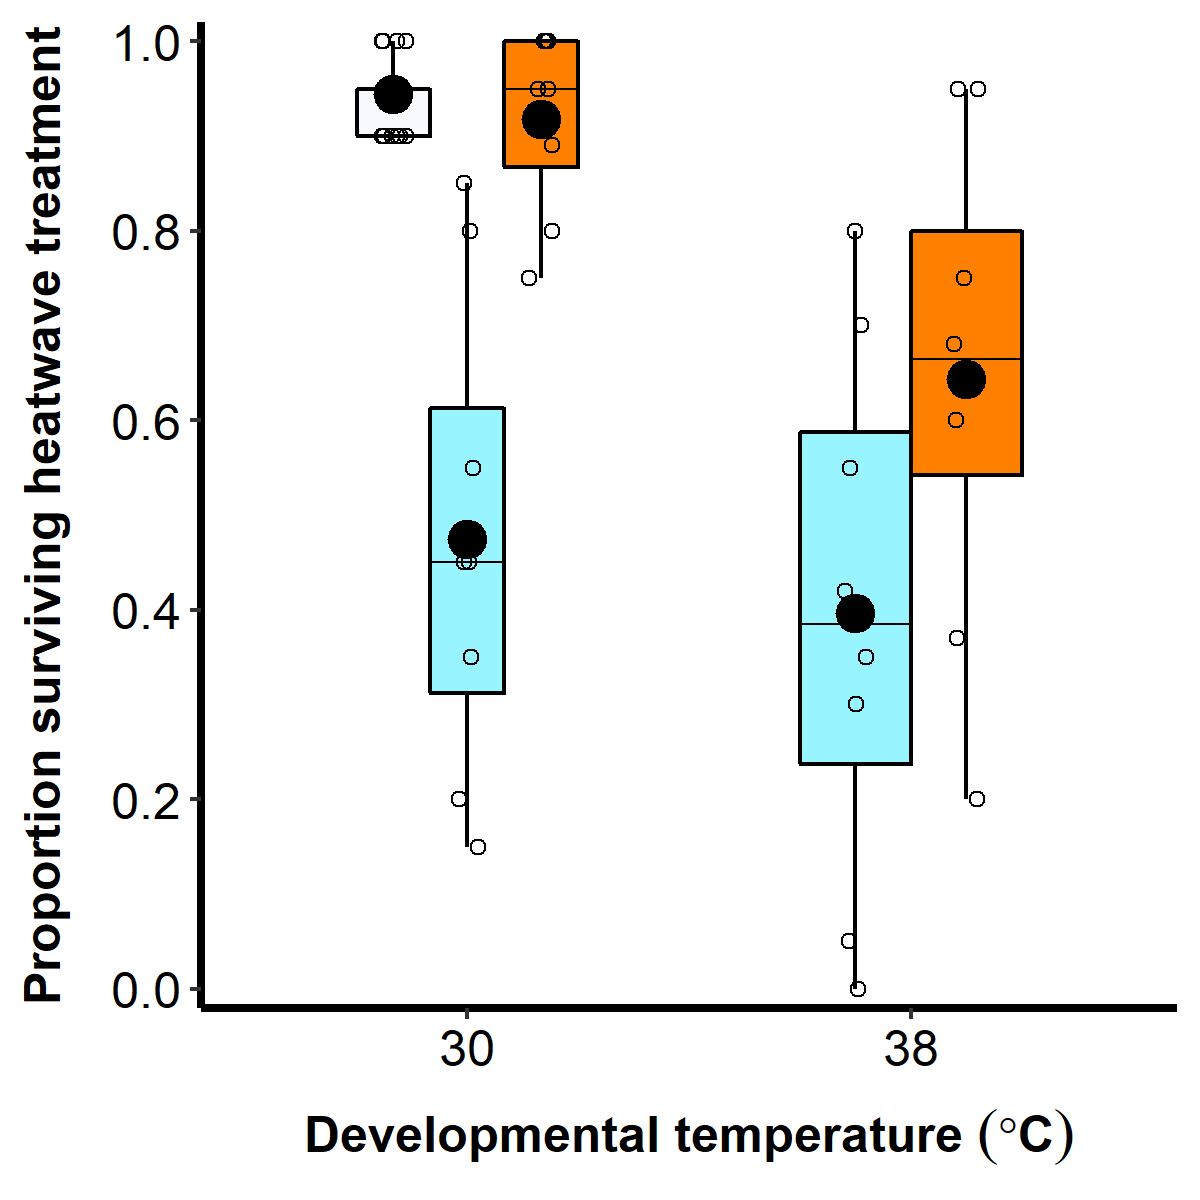

The data file committed next to this chart (first rows):
Replicate, Regime, Rearing, N, Survivors, Deaths, Prop.survivors
1, KSS, 30, 20, 19, 1, 0.95
2, KSS, 30, 20, 18, 2, 0.9
3, KSS, 30, 20, 18, 2, 0.9
4, KSS, 30, 20, 18, 2, 0.9
5, KSS, 30, 20, 19, 1, 0.95
6, KSS, 30, 20, 20, 0, 1
7, KSS, 30, 20, 20, 0, 1
8, KSS, 30, 20, 19, 1, 0.95
9, KSS, 30, 20, 18, 2, 0.9
10, KSS, 30, 20, 19, 1, 0.95
11, KSS, 30, 20, 19, 1, 0.95
12, KSS, 30, 21, 21, 0, 1
13, KSS, 30, 20, 19, 1, 0.95
14, KSS, 30, 20, 20, 0, 1
15, KSS, 30, 20, 18, 2, 0.9
16, KSS, 30, 20, 19, 1, 0.95
17, KSS, 30, 20, 18, 2, 0.9
18, 30thl, 30, 20, 17, 3, 0.85
19, 30thl, 30, 20, 9, 11, 0.45
20, 30thl, 30, 20, 16, 4, 0.8
21, 30thl, 30, 20, 11, 9, 0.55
22, 30thl, 30, 20, 4, 16, 0.2
23, 30thl, 30, 20, 9, 11, 0.45
24, 30thl, 30, 20, 3, 17, 0.15
25, 30thl, 30, 20, 7, 13, 0.35
26, 38thl, 38, 19, 18, 1, 0.95
27, 38thl, 38, 19, 18, 1, 0.95
28, 38thl, 38, 19, 13, 6, 0.68
29, 38thl, 38, 20, 15, 5, 0.75
30, 38thl, 38, 20, 4, 16, 0.2
31, 38thl, 38, 20, 12, 8, 0.6
32, 38thl, 38, 19, 7, 12, 0.37
33, 38thl, 38, 20, 13, 7, 0.65
34, 30thl, 38, 20, 16, 4, 0.8
35, 30thl, 38, 20, 0, 20, 0
36, 30thl, 38, 19, 8, 11, 0.42
37, 30thl, 38, 20, 6, 14, 0.3
38, 30thl, 38, 20, 11, 9, 0.55
39, 30thl, 38, 20, 14, 6, 0.7
40, 30thl, 38, 19, 1, 18, 0.05
41, 30thl, 38, 20, 7, 13, 0.35
42, 38thl, 30, 20, 20, 0, 1
43, 38thl, 30, 20, 20, 0, 1
44, 38thl, 30, 20, 20, 0, 1
45, 38thl, 30, 19, 18, 1, 0.95
46, 38thl, 30, 20, 19, 1, 0.95
47, 38thl, 30, 20, 15, 5, 0.75
48, 38thl, 30, 19, 17, 2, 0.89
49, 38thl, 30, 20, 16, 4, 0.8
